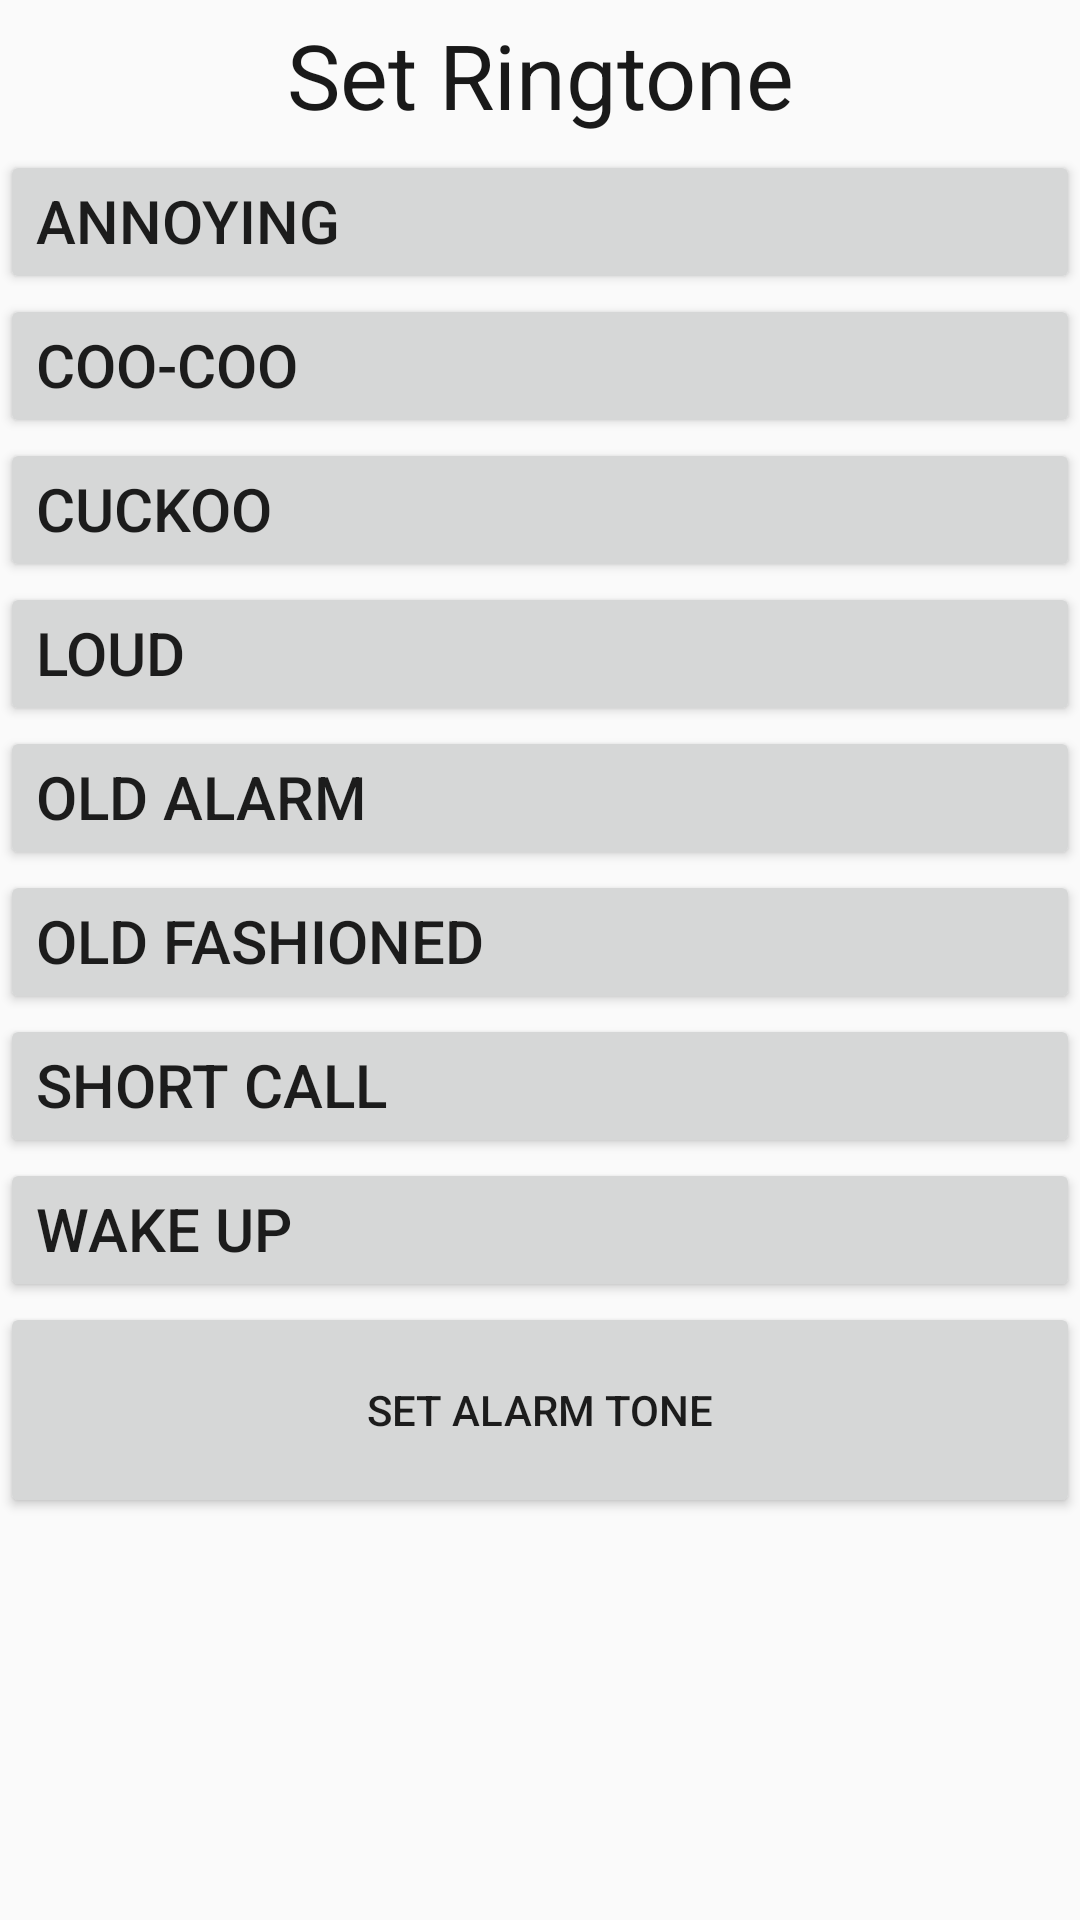

Produce the Android XML layout that renders to this screen, including the resource entries it uses.
<!-- AndroidManifest.xml: application theme AppTheme -->
<!-- res/layout/ringtone.xml -->
<?xml version="1.0" encoding="utf-8"?>
<LinearLayout xmlns:android="http://schemas.android.com/apk/res/android"
    android:layout_width="match_parent"
    android:layout_height="match_parent"
    android:orientation="vertical"
    android:background="@drawable/grey" >

    <TextView
        android:id="@+id/textView1"
        android:layout_width="match_parent"
        android:layout_height="50sp"
        android:text="Set Ringtone"
        android:textColor="#191919"
        android:textSize="30sp" 
        android:gravity="center"/>
    <ScrollView 
        android:layout_width="match_parent"
        android:layout_height="307dp"
        android:layout_weight="0.79" >
        <LinearLayout
            android:layout_width="match_parent"
            android:layout_height="wrap_content"
            android:orientation="vertical" >
            

    <Button
        android:id="@+id/annoy"
        android:layout_width="match_parent"
        android:layout_height="wrap_content"
        android:textSize="20sp"
        android:gravity="left"
        android:text="Annoying" />

    <Button
        android:id="@+id/coo"
        android:layout_width="match_parent"
        android:layout_height="wrap_content"
       android:textSize="20sp"
        android:gravity="left"
        android:text="Coo-Coo" />

    <Button
        android:id="@+id/cuckoo"
        android:layout_width="match_parent"
        android:layout_height="wrap_content"
        android:textSize="20sp"
        android:gravity="left"
        android:text="Cuckoo" />

    <Button
        android:id="@+id/loud"
        android:layout_width="match_parent"
        android:layout_height="wrap_content"
        android:gravity="left"
        android:textSize="20sp"
        android:text="Loud" />

    <Button
        android:id="@+id/old_alarm"
        android:layout_width="match_parent"
        android:layout_height="wrap_content"
        android:textSize="20sp"
        android:gravity="left"
        android:text="Old Alarm" />

    <Button
        android:id="@+id/old_fashioned"
        android:layout_width="match_parent"
        android:layout_height="wrap_content"
        android:textSize="20sp"
        android:gravity="left"
        android:text="Old fashioned" />

    <Button
        android:id="@+id/short_call"
        android:layout_width="match_parent"
        android:layout_height="wrap_content"
       android:textSize="20sp"
        android:gravity="left"
        android:text="Short Call" />

    <Button
        android:id="@+id/wake_up"
        android:layout_width="match_parent"
        android:layout_height="wrap_content"
        android:gravity="left"
        android:textSize="20sp"
        android:text="Wake Up" />

    <Button
        android:id="@+id/set"
        android:layout_width="match_parent"
        android:layout_height="72dp"
        
        android:text="Set Alarm Tone" />

    </LinearLayout>
    </ScrollView>

</LinearLayout>
<!-- resources referenced by this layout -->
<resources>
  <style name="AppTheme" parent="AppBaseTheme">
          
      </style>
  <style name="AppBaseTheme" parent="Theme.AppCompat.Light">
          
      </style>
</resources>
